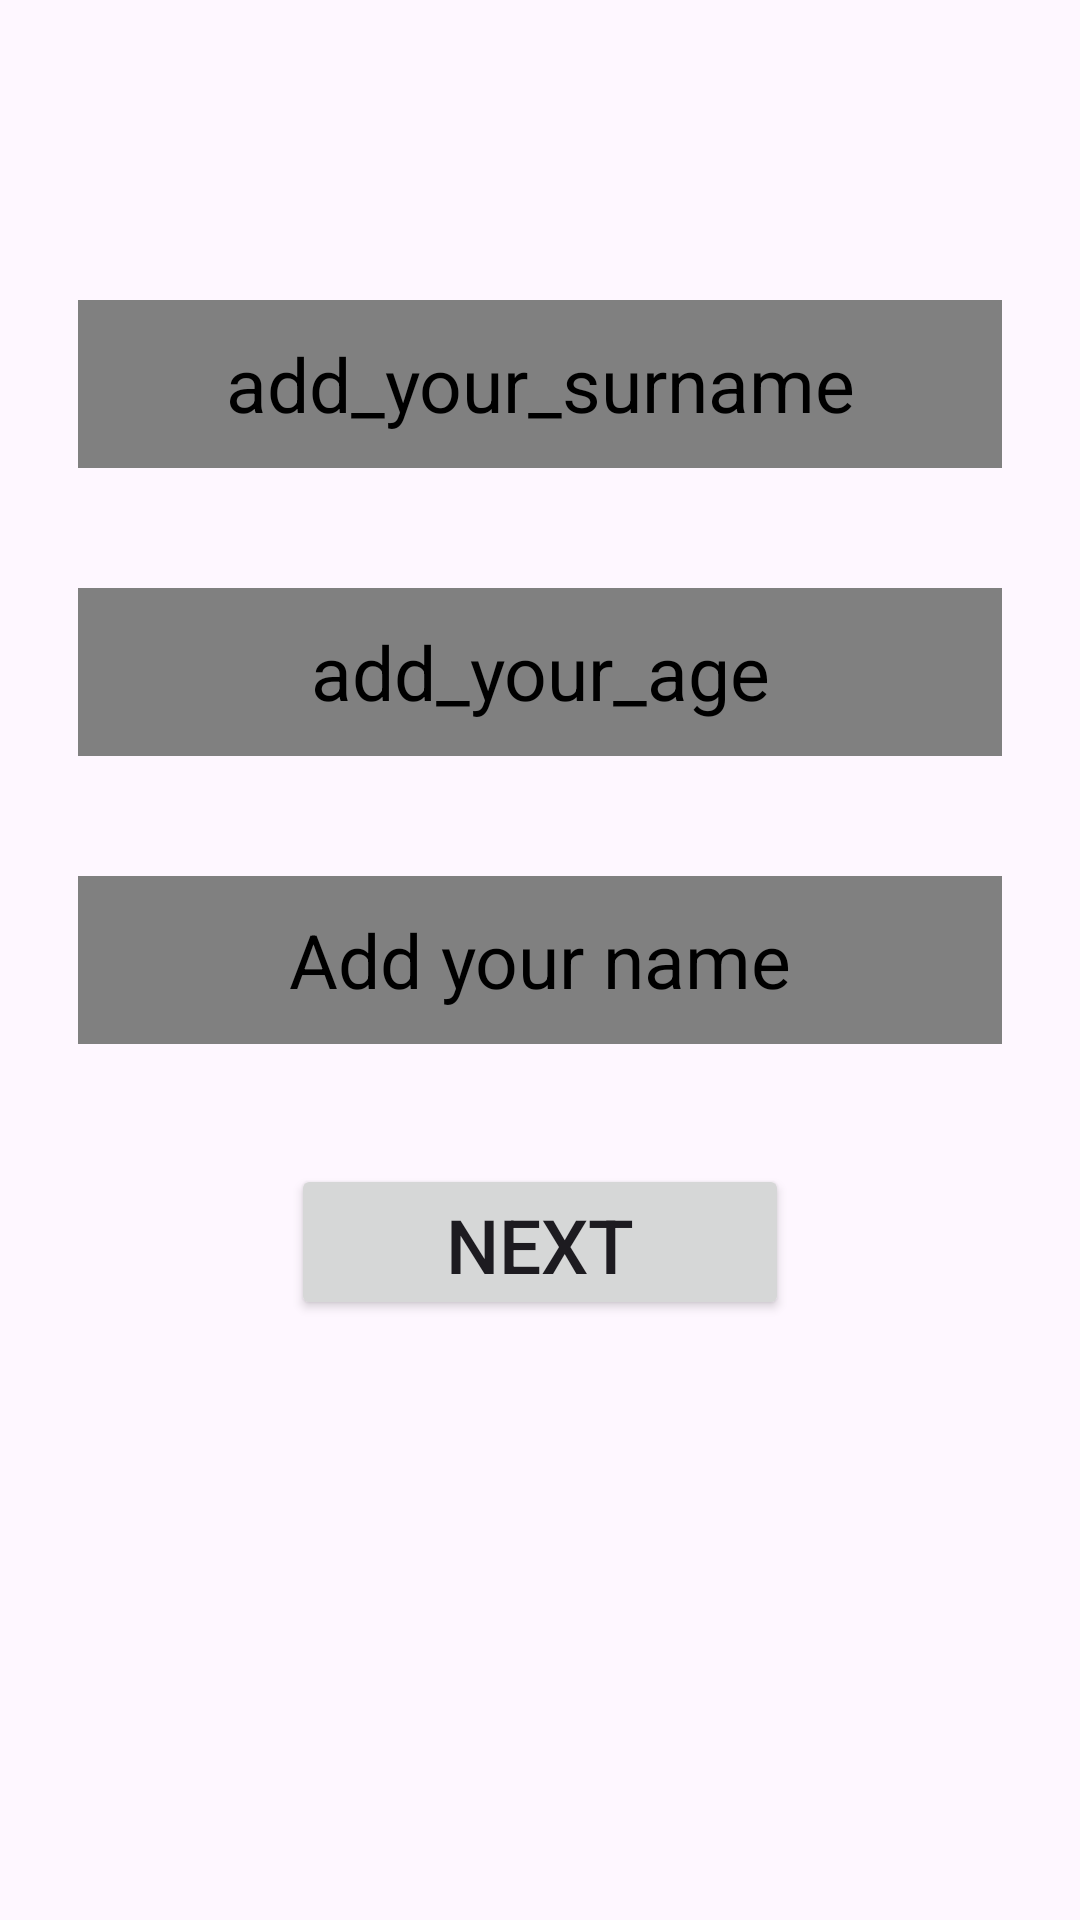

Produce the Android XML layout that renders to this screen, including the resource entries it uses.
<!-- AndroidManifest.xml: application theme Theme.ClassWork_01_06_2023 -->
<!-- res/layout/fragment_first.xml -->
<?xml version="1.0" encoding="utf-8"?>
<FrameLayout xmlns:android="http://schemas.android.com/apk/res/android"
    xmlns:tools="http://schemas.android.com/tools"
    android:layout_width="match_parent"
    android:layout_height="match_parent"
    tools:context=".FirstFragment">

<LinearLayout
android:layout_width="match_parent"
android:layout_height="match_parent"
android:orientation="vertical"
android:gravity="center_horizontal"
android:paddingTop="100dp">



    <EditText
        android:id="@+id/addYourSurname"
        android:layout_width="308dp"
        android:layout_height="56dp"
        android:layout_gravity="center"
        android:background="@color/gray"
        android:gravity="center"
        android:layout_marginBottom="40dp"
        android:hint="@string/add_your_surname"
        android:textColorHint="@color/black"
        android:textSize="25sp" />

    <EditText
        android:id="@+id/addYourAge"
        android:layout_width="308dp"
        android:layout_height="56dp"
        android:layout_gravity="center"
        android:gravity="center"
        android:layout_marginBottom="40dp"
        android:background="@color/gray"
        android:hint="@string/add_your_age"
        android:textColorHint="@color/black"
        android:textSize="25sp" />

    <EditText
        android:id="@+id/addYourName"
        android:layout_width="308dp"
        android:layout_height="56dp"
        android:layout_gravity="center"
        android:background="@color/gray"
        android:gravity="center"
        android:layout_marginBottom="40dp"
        android:hint="@string/add_your_name"
        android:textColorHint="@color/black"
        android:textSize="25sp" />

    <Button
        android:id="@+id/buttonFirst"
        android:layout_width="166dp"
        android:layout_height="52dp"
        android:text="@string/next"
        android:textSize="25sp" />

</LinearLayout>

</FrameLayout>
<!-- resources referenced by this layout -->
<resources>
  <color name="black">#FF000000</color>
  <color name="gray">#808080</color>
  <string name="add_your_age">add_your_age</string>
  <string name="add_your_name">Add your name</string>
  <string name="add_your_surname">add_your_surname</string>
  <string name="next">next</string>
  <style name="Theme.ClassWork_01_06_2023" parent="Base.Theme.ClassWork_01_06_2023" />
  <style name="Base.Theme.ClassWork_01_06_2023" parent="Theme.Material3.DayNight.NoActionBar">
          
          
      </style>
</resources>
